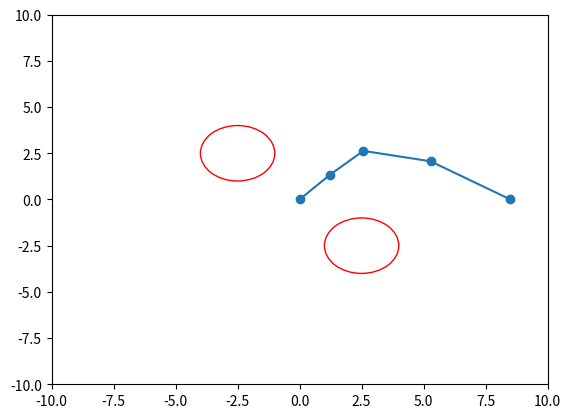
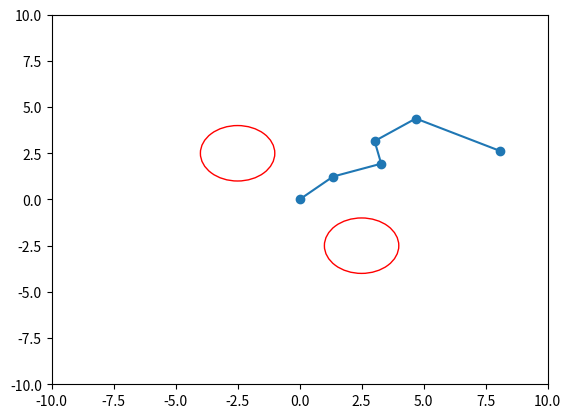
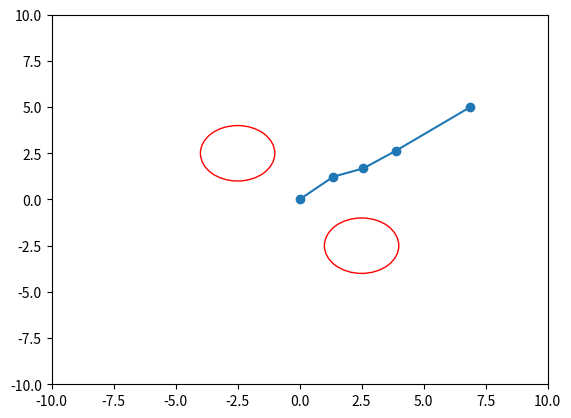
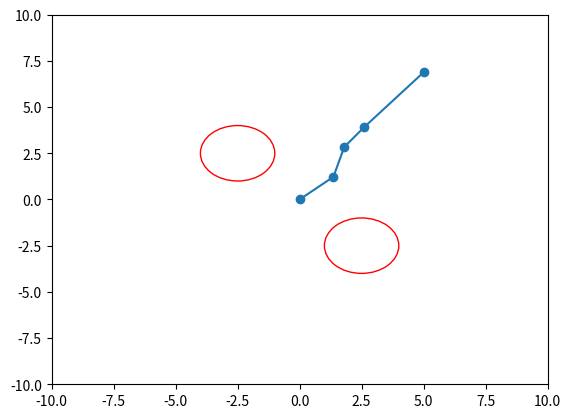
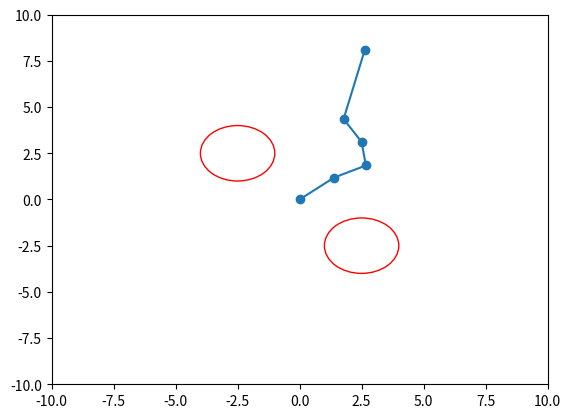
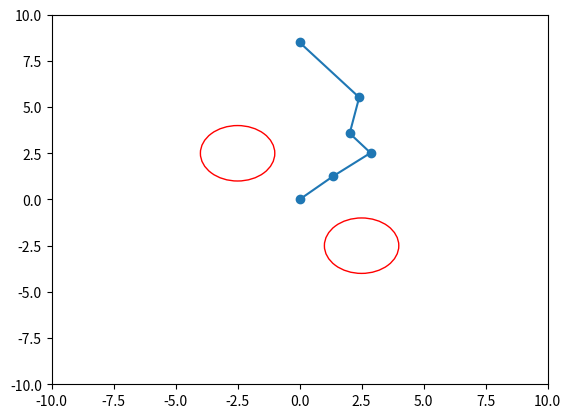
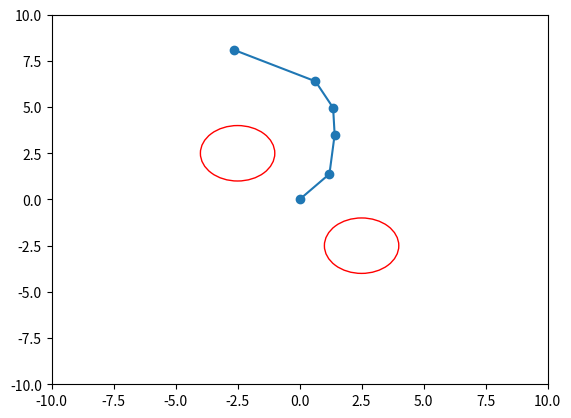
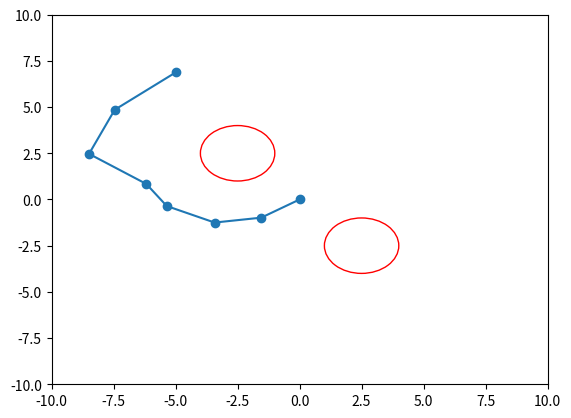
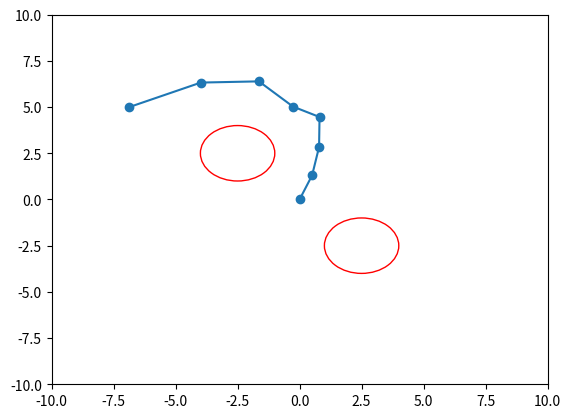
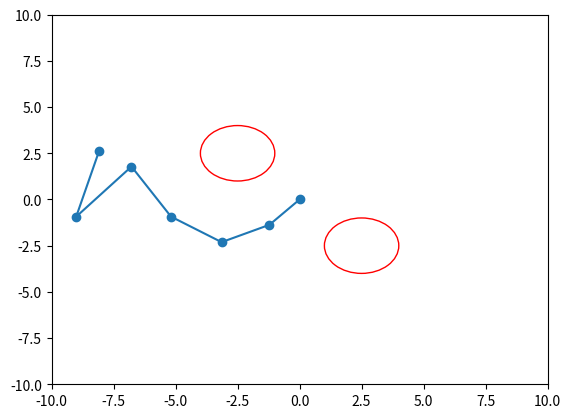
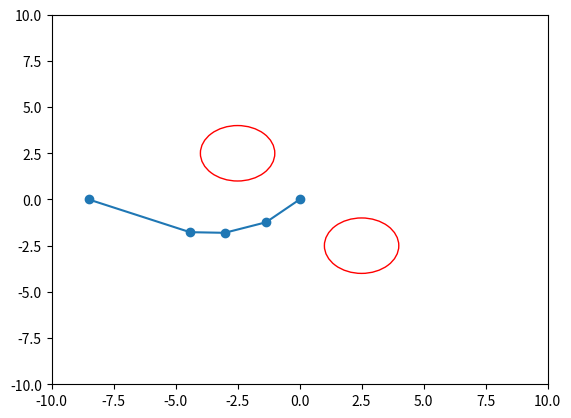
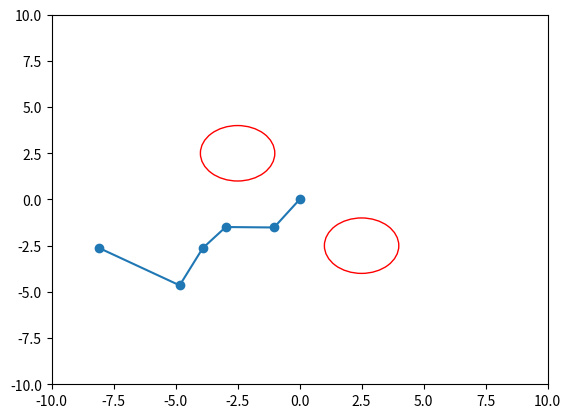
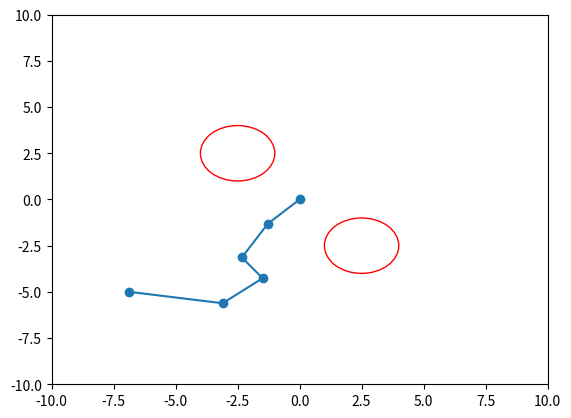
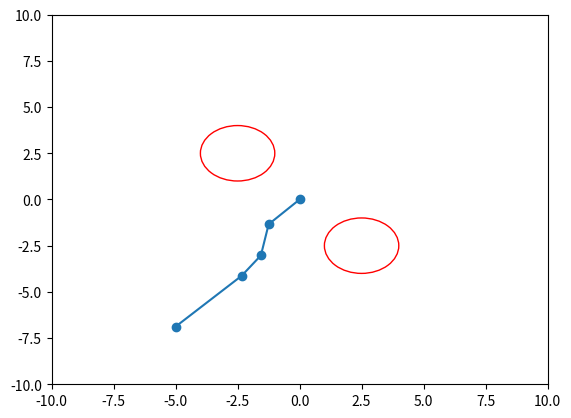
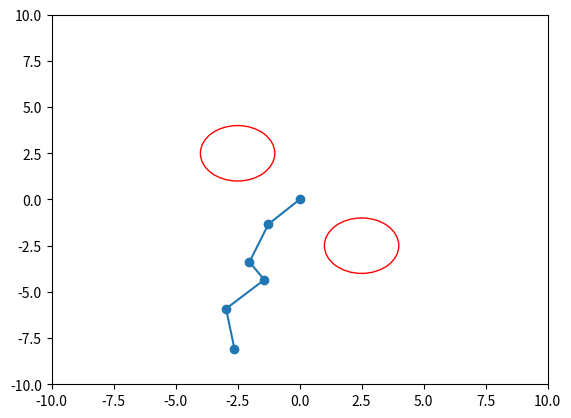
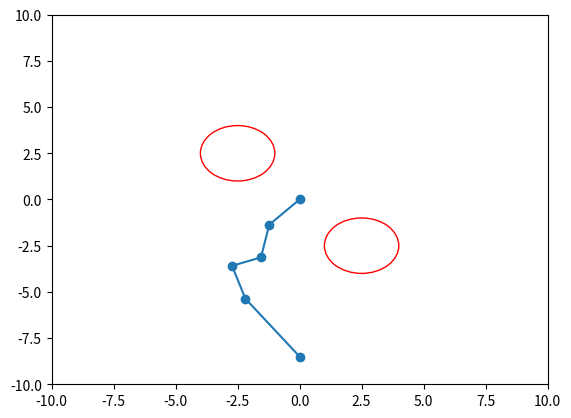

Reproduce these figures in Python, in order.
import math
import random
from matplotlib import pyplot as plt
import time


class SE:
    def __init__(self):
        self.obstacle_list = [[2.5, -2.5, 1.5], [-2.5, 2.5, 1.5]]
        self.is_path_generated = False
    def obstacle(self, obstacle_list):
        self.obstacle_list = obstacle_list
    
    def obstacle_list(self):
        return self.obstacle_list
        

    def cost(self, now_x, now_y, t_x, t_y):
        distance_target = math.sqrt((t_x - now_x) ** 2 + (t_y - now_y) ** 2)
        collision_cost = 0
        for i in self.obstacle_list:
            shortest_obstacle = (math.sqrt((i[0] - t_x) ** 2 + (i[1] - t_y) ** 2) - i[2])
            if ((math.sqrt((i[0] - t_x) ** 2 + (i[1] - t_y) ** 2) - i[2]) ==0):
                collision_cost += 10000000
            else:                
                if(shortest_obstacle<1):
                    collision_cost += (100000 / pow((math.sqrt((i[0] - t_x) ** 2 + (i[1] - t_y) ** 2) - i[2]),6))
                elif(shortest_obstacle<1.5):
                    collision_cost += (10000 / pow((math.sqrt((i[0] - t_x) ** 2 + (i[1] - t_y) ** 2) - i[2]),1))
                elif(shortest_obstacle<2):
                    collision_cost += (1000 / pow((math.sqrt((i[0] - t_x) ** 2 + (i[1] - t_y) ** 2) - i[2]),1))
                elif(shortest_obstacle<2.5):
                    collision_cost += (100 / pow((math.sqrt((i[0] - t_x) ** 2 + (i[1] - t_y) ** 2) - i[2]),1))

                        
            #if (math.sqrt(pow(i[0]-t_x,2)+pow(i[1]-t_y,2))-i[2] > 0.5):
                #collision_cost += 100000
        return distance_target + collision_cost

    def make_random_point(self, now_x, now_y, t_x, t_y):
        safe_radius = float('inf')
        shortest_obstacle = [15000, 15000]
        for i in self.obstacle_list:
            distance_target = math.sqrt((i[0] - now_x) ** 2 + (i[1] - now_y) ** 2) - i[2]
            if distance_target < safe_radius:
                safe_radius = distance_target
                shortest_obstacle[0] = i[0]
                shortest_obstacle[1] = i[1]
        if ((math.sqrt((t_x - now_x) ** 2 + (t_y - now_y) ** 2))/2 < safe_radius):
            safe_radius = (math.sqrt((t_x - now_x) ** 2 + (t_y - now_y) ** 2))/2
        generate_list = []
        #prohibit_theta = calculate_prohibit_theta(shortest_obstacle[0], now_x, shortest_obstacle[1], now_y, 1.5)
        if safe_radius < 1:
            generate_circle_num = 4
        elif safe_radius < 1.5:
            generate_circle_num = 7
        elif safe_radius < 2.5:
            generate_circle_num = 9
        elif safe_radius < 4:
            generate_circle_num = 10
        else:
            generate_circle_num = 20

        for _ in range(generate_circle_num):
            if 10 * safe_radius < 1:
                continue
            to_r = random.randint(0, int(25 * safe_radius)) / 5.0
            if to_r > safe_radius:
                to_r = safe_radius * 0.9
            theta = math.atan2(t_y - now_y, t_x - now_x)
            theta_obstacle = math.atan2(shortest_obstacle[1]-now_y, shortest_obstacle[0]-now_x)
            #if(abs(theta-theta_obstacle)>(math.pi/6)):
             #   theta += (random.randint(0, 210) + 1) / 100.0 - math.pi / 3
            #else:
            theta += (random.randint(0, 314) + 1) / 100.0 - math.pi / 2

            generate_list.append([now_x + to_r * math.cos(theta), now_y + to_r * math.sin(theta)])

        return generate_list

    def make_path3(self, now_x, now_y, t_x, t_y, path_list, num, depth):
        path_list1 = self.make_random_point(now_x, now_y, t_x, t_y)
        path_list2 = self.make_random_point(t_x, t_y, now_x, now_y)

        if num > depth:
            return
        if min(len(path_list1), len(path_list2)) <= 1:
            return
        for i in range(min(len(path_list1), len(path_list2)) - 1):
            self.make_path3(path_list1[i][0], path_list1[i][1], path_list2[i][0], path_list2[i][1], path_list, num + 1, depth)
            if self.is_path_generated:
                path_list.insert(0, [path_list1[i][0], path_list1[i][1]])
                path_list.append([path_list2[i][0], path_list2[i][1]])
                return

        if math.sqrt((now_x - t_x) ** 2 + (now_y - t_y) ** 2) < 2:
            self.is_path_generated = True

    def make_total_path(self, now_x, now_y, t_x, t_y, path_list):
        self.make_path3(now_x, now_y, t_x, t_y, path_list, 0, 1)
        if len(path_list) == 0:
            self.make_path3(now_x, now_y, t_x, t_y, path_list, 0, 2)
        if len(path_list) == 0:
            self.make_path3(now_x, now_y, t_x, t_y, path_list, 0, 3)

        for i in path_list:
            pass
            # print("생성된 좌표 :", i[0], ",", i[1])
    def make_final_path(self, now_x, now_y, target_x, target_y):
        total_path_list = []

        for _ in range(40):
            path_list = []
            se1 = SE()
            se1.make_total_path(now_x, now_y, target_x, target_y, path_list)
            if len(path_list) != 0:
                #print("성공!")
                total_path_list.append(path_list)
            #print("실패!")
        for_cost_function = SE()

        minimum_cost = float('inf')
        cost_path = 0
        final_path = []

        for i in total_path_list:
            if len(i) <= 1:
                continue
            for j in range(len(i) - 1):
                cost_path += for_cost_function.cost(i[j][0], i[j][1], i[j + 1][0], i[j + 1][1])
            cost_path += 10*len(i)
            if (cost_path < minimum_cost):
                minimum_cost = cost_path
                final_path = i
            cost_path = 0
        delete_list = []
        for i in range(len(final_path)-1):
            if (math.sqrt(pow(final_path[i][0]-final_path[i+1][0],2)+pow(final_path[i][1]-final_path[i+1][1],2)))<1:
                delete_list.append(final_path[i])
        for j in delete_list:
            final_path.remove(j)
                

        for i in final_path:
            print("to waypoint :", i[0], ",", i[1])
        return final_path
    
se1 = SE()
now_x = 10
now_y = -10
pi = math.pi
theta = 0
start_list = []
mission_r = 8.5
while(theta<2*pi):
    start_list.append([mission_r*math.cos(theta), mission_r*math.sin(theta)])
    #start_list.append([-6.25, 6])
    theta += 2*pi*(1/20)

for start in start_list:
    now_x = start[0]
    now_y = start[1]
    t_x = 0
    t_y = 0
    start = time.time()
    final_path = se1.make_final_path(now_x,now_y, t_x, t_y)
    end = time.time()
    print("실행시간 : " + str(end-start))
    x_list = []
    y_list = []
    x_list.append(now_x)
    y_list.append(now_y)
    
    for i in final_path:
        x_list.append(i[0])
        y_list.append(i[1])
    x_list.append(t_x)
    y_list.append(t_y)
    figure, axes = plt.subplots()
    for j in se1.obstacle_list:
        draw_circle = plt.Circle((j[0], j[1]), j[2], fill=False, color = 'red')
        axes.add_artist(draw_circle)
    plt.xlim([-10,10])
    plt.ylim([-10,10])
    plt.scatter(x_list, y_list)
    plt.plot(x_list, y_list)